Run: headless pygame with SDL's dummy video driver; simulated clock (each Clock.tick advances the game by its frame time, no real sleeping); random seed 0; keys injected as events and as key.get_pressed() state; no mouse input; restart key R tapped at the start of phases 3 and 4.
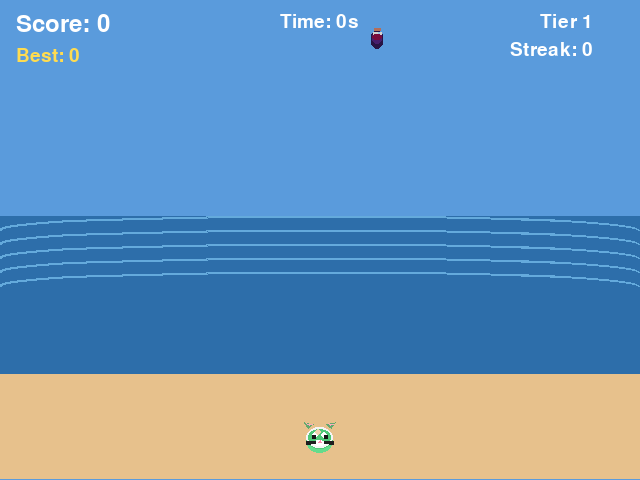
Frame 1 of 4 · flips 1–60 · no input
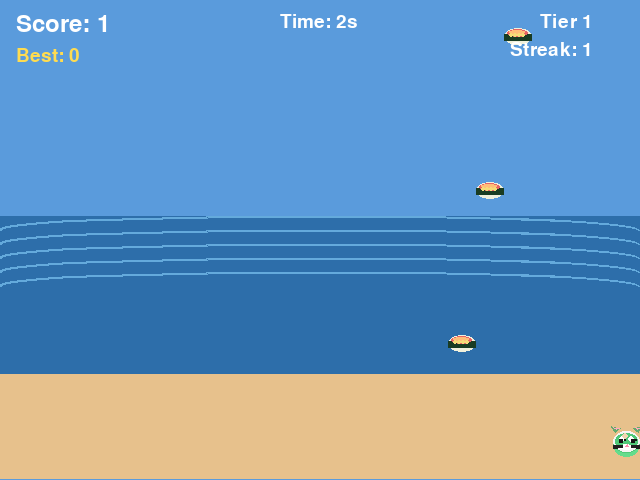
Frame 2 of 4 · flips 61–180 · tapped SPACE, RETURN · held RIGHT (→), D
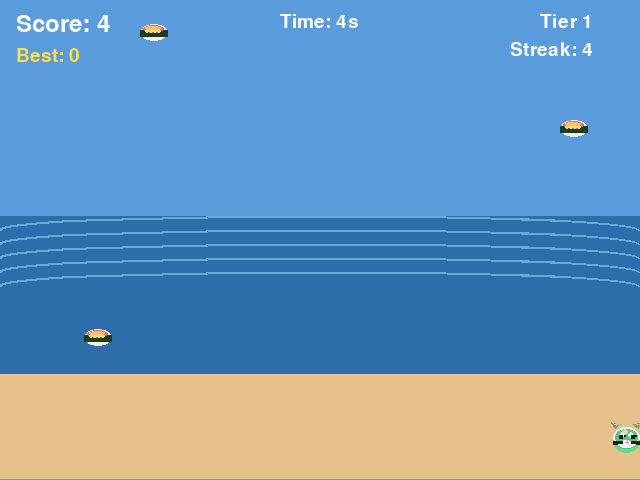
Frame 3 of 4 · flips 181–300 · tapped R · held DOWN (↓), S
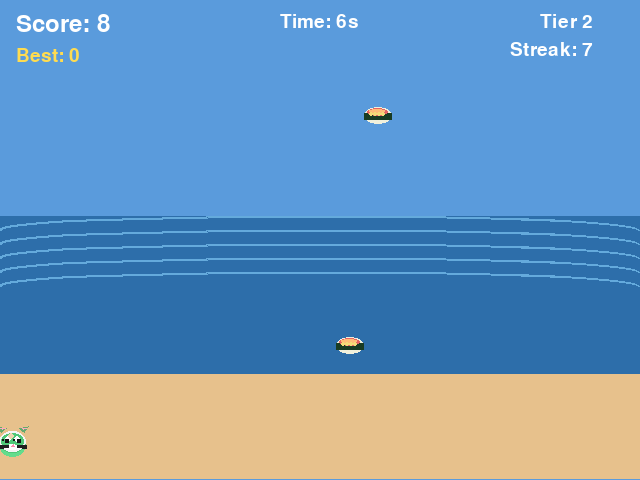
Frame 4 of 4 · flips 301–420 · tapped R · held LEFT (←), A, UP (↑), W

The pygame program that drew these frames:

"""Dodge Fall — survive as long as you can. Difficulty ramps up fast."""

import math
import os
import random
import sys
from dataclasses import dataclass
from pathlib import Path

os.environ["SDL_VIDEO_CENTERED"] = "1"

import pygame

WIDTH, HEIGHT = 640, 480
PLAYER_SIZE = 36
BLOCK_SIZE = 28
POWERUP_SIZE = 28
PLAYER_SPEED = 7
POWERUP_DURATION = 5000
HIGHSCORE_FILE = Path(__file__).with_name("highscore.txt")

WHITE = (240, 240, 240)
SKY = (90, 155, 220)
SKY_INTENSE = (60, 110, 180)
SEA = (45, 110, 170)
SEA_HIGHLIGHT = (100, 170, 220)
SAND = (231, 193, 140)
PLAYER_COLOR = (80, 200, 120)
BLOCK_COLOR = (220, 80, 80)
FAST_BLOCK_COLOR = (255, 140, 40)
TEXT_COLOR = (255, 255, 255)
ACCENT = (255, 220, 80)


def create_cat_surface(size: int, color: tuple[int, int, int]) -> pygame.Surface:
    surf = pygame.Surface((size, size), pygame.SRCALPHA)
    w, h = size, size
    # Body
    body_color = (min(255, color[0] + 20), min(255, color[1] + 20), min(255, color[2] + 20))
    pygame.draw.ellipse(surf, body_color, (w * 0.15, h * 0.38, w * 0.7, h * 0.5))
    pygame.draw.ellipse(surf, color, (w * 0.12, h * 0.18, w * 0.76, h * 0.6))
    pygame.draw.ellipse(surf, (255, 255, 255), (w * 0.3, h * 0.5, w * 0.4, h * 0.24))
    # Ears
    ear_color = (min(255, color[0] + 20), max(0, color[1] - 30), max(0, color[2] - 10))
    pygame.draw.polygon(surf, ear_color, [(w * 0.18, h * 0.18), (w * 0.08, h * 0.02), (w * 0.32, h * 0.08)])
    pygame.draw.polygon(surf, ear_color, [(w * 0.82, h * 0.18), (w * 0.68, h * 0.08), (w * 0.92, h * 0.02)])
    pygame.draw.polygon(surf, (255, 170, 190), [(w * 0.2, h * 0.1), (w * 0.13, h * 0.04), (w * 0.28, h * 0.08)])
    pygame.draw.polygon(surf, (255, 170, 190), [(w * 0.8, h * 0.1), (w * 0.73, h * 0.04), (w * 0.88, h * 0.08)])
    # Face details
    face_outline = (245, 245, 245)
    pygame.draw.ellipse(surf, face_outline, (w * 0.12, h * 0.16, w * 0.76, h * 0.6), 2)
    eye_y = h * 0.4
    pygame.draw.ellipse(surf, (255, 255, 255), (w * 0.28, eye_y - w * 0.1, w * 0.18, w * 0.18))
    pygame.draw.ellipse(surf, (255, 255, 255), (w * 0.54, eye_y - w * 0.1, w * 0.18, w * 0.18))
    # Nose and mouth
    pygame.draw.polygon(
        surf,
        (255, 140, 175),
        [(w * 0.5, h * 0.52), (w * 0.46, h * 0.57), (w * 0.54, h * 0.57)],
    )
    pygame.draw.arc(
        surf,
        (170, 100, 140),
        (w * 0.38, h * 0.54, w * 0.1, h * 0.08),
        math.pi * 1.05,
        math.pi * 1.9,
        2,
    )
    pygame.draw.arc(
        surf,
        (170, 100, 140),
        (w * 0.52, h * 0.54, w * 0.1, h * 0.08),
        math.pi * 1.2,
        math.pi * 0.1,
        2,
    )
    # Whiskers
    whisker_y = h * 0.55
    pygame.draw.line(surf, (30, 30, 30), (w * 0.12, whisker_y), (w * 0.38, whisker_y - h * 0.02), 2)
    pygame.draw.line(surf, (30, 30, 30), (w * 0.12, whisker_y + h * 0.04), (w * 0.38, whisker_y + h * 0.02), 2)
    pygame.draw.line(surf, (30, 30, 30), (w * 0.62, whisker_y - h * 0.02), (w * 0.88, whisker_y), 2)
    pygame.draw.line(surf, (30, 30, 30), (w * 0.62, whisker_y + h * 0.02), (w * 0.88, whisker_y + h * 0.04), 2)
    # Face highlight
    pygame.draw.circle(surf, (255, 255, 255, 80), (int(w * 0.46), int(h * 0.28)), int(w * 0.1))
    # Base detail stripes
    for i, offset in enumerate([0.18, 0.32, 0.46]):
        pygame.draw.arc(surf, (220, 220, 220), (w * offset, h * 0.24, w * 0.12, h * 0.08), math.pi * 0.8, math.pi * 0.15, 2)
    return surf


def draw_cat(
    screen: pygame.Surface,
    base_surf: pygame.Surface,
    x: int,
    y: int,
    time_ms: int,
    direction: float,
) -> None:
    offset_y = int(math.sin(time_ms * 0.018) * 3)
    blink = (time_ms // 3600) % 10 in (0, 1)
    pupils = pygame.Surface(base_surf.get_size(), pygame.SRCALPHA)
    pupil_x = int(direction * 4)
    pupil_x = max(-4, min(4, pupil_x))
    eye_y = int(base_surf.get_height() * 0.4)
    pygame.draw.circle(pupils, (20, 20, 20), (int(base_surf.get_width() * 0.36) + pupil_x, eye_y), int(base_surf.get_width() * 0.04))
    pygame.draw.circle(pupils, (20, 20, 20), (int(base_surf.get_width() * 0.64) + pupil_x, eye_y), int(base_surf.get_width() * 0.04))

    if blink:
        blink_line = pygame.Surface(base_surf.get_size(), pygame.SRCALPHA)
        blink_y = eye_y
        pygame.draw.line(blink_line, (20, 20, 20), (base_surf.get_width() * 0.28, blink_y), (base_surf.get_width() * 0.38, blink_y), 4)
        pygame.draw.line(blink_line, (20, 20, 20), (base_surf.get_width() * 0.62, blink_y), (base_surf.get_width() * 0.72, blink_y), 4)
        pupils.blit(blink_line, (0, 0))

    draw_surf = base_surf.copy()
    draw_surf.blit(pupils, (0, 0))
    wobble = int(direction * 5)
    screen.blit(draw_surf, (x + wobble, y + offset_y))


def create_sushi_surface(size: int) -> pygame.Surface:
    surf = pygame.Surface((size, size), pygame.SRCALPHA)
    rice = pygame.Rect(0, size * 0.18, size, size * 0.64)
    pygame.draw.ellipse(surf, (240, 240, 220), rice)
    pygame.draw.rect(surf, (25, 60, 35), (0, size * 0.4, size, size * 0.28))
    pygame.draw.ellipse(surf, (230, 100, 100), (size * 0.12, size * 0.22, size * 0.76, size * 0.32))
    pygame.draw.ellipse(surf, (255, 190, 120), (size * 0.20, size * 0.26, size * 0.6, size * 0.16))
    for i in range(4):
        seed_x = int(size * (0.26 + i * 0.14))
        seed_y = int(size * 0.46)
        pygame.draw.circle(surf, (245, 220, 120), (seed_x, seed_y), 2)
    return surf


def create_wine_surface(size: int) -> pygame.Surface:
    surf = pygame.Surface((size, size), pygame.SRCALPHA)
    bottle_body = pygame.Rect(size * 0.28, size * 0.12, size * 0.44, size * 0.7)
    pygame.draw.rect(surf, (40, 20, 70), bottle_body, border_radius=8)
    pygame.draw.rect(surf, (70, 30, 110), (size * 0.32, size * 0.18, size * 0.36, size * 0.44), border_radius=6)
    pygame.draw.rect(surf, (210, 210, 210), (size * 0.33, size * 0.2, size * 0.34, size * 0.12), border_radius=4)
    pygame.draw.rect(surf, (180, 110, 90), (size * 0.36, size * 0.06, size * 0.28, size * 0.14), border_radius=4)
    pygame.draw.circle(surf, (255, 255, 255, 100), (int(size * 0.56), int(size * 0.24)), int(size * 0.06))
    pygame.draw.rect(surf, (120, 10, 60), (size * 0.32, size * 0.26, size * 0.36, size * 0.24), border_radius=4)
    return surf


def create_cherry_blossom_surface(size: int) -> pygame.Surface:
    surf = pygame.Surface((size, size), pygame.SRCALPHA)
    center = (size // 2, size // 2)
    pygame.draw.circle(surf, (255, 195, 220), center, int(size * 0.28))
    for angle in range(0, 360, 72):
        rad = math.radians(angle)
        petal_x = center[0] + int(math.cos(rad) * size * 0.28)
        petal_y = center[1] + int(math.sin(rad) * size * 0.28)
        pygame.draw.ellipse(surf, (245, 145, 200), (petal_x - size * 0.12, petal_y - size * 0.08, size * 0.24, size * 0.16))
    pygame.draw.circle(surf, (255, 235, 240), center, int(size * 0.16))
    pygame.draw.circle(surf, (255, 120, 170), center, int(size * 0.08))
    return surf


@dataclass
class PowerUp:
    rect: pygame.Rect
    effect: str
    duration_ms: int


@dataclass
class Block:
    rect: pygame.Rect
    speed: float
    fast: bool = False


def load_highscore() -> int:
    try:
        return max(0, int(HIGHSCORE_FILE.read_text().strip()))
    except (OSError, ValueError):
        return 0


def save_highscore(score: int) -> None:
    try:
        HIGHSCORE_FILE.write_text(str(score))
    except OSError:
        pass


def difficulty(elapsed_ms: int, dodged: int) -> tuple[int, float, int, int, float]:
    """Return tier, block speed, spawn interval ms, blocks per wave, fast-block chance."""
    seconds = elapsed_ms / 1000
    tier = int(seconds // 6) + dodged // 12

    block_speed = min(4.5 + tier * 1.1, 22.0)
    spawn_ms = max(int(650 - tier * 38), 90)
    blocks_per_wave = 1 + min(tier // 3, 3)
    fast_chance = min(0.05 + tier * 0.04, 0.55)

    return tier, block_speed, spawn_ms, blocks_per_wave, fast_chance


def spawn_wave(
    tier: int,
    block_speed: float,
    fast_chance: float,
    count: int,
    existing: list[Block],
) -> list[Block]:
    new_blocks: list[Block] = []
    occupied = {b.rect.centerx // BLOCK_SIZE for b in existing + new_blocks}

    for _ in range(count):
        slots = [x for x in range(0, WIDTH - BLOCK_SIZE, BLOCK_SIZE) if x // BLOCK_SIZE not in occupied]
        if not slots:
            x = random.randint(0, WIDTH - BLOCK_SIZE)
        else:
            x = random.choice(slots)
            occupied.add(x // BLOCK_SIZE)

        is_fast = random.random() < fast_chance
        speed = block_speed * (1.55 if is_fast else 1.0)
        size = BLOCK_SIZE - 2 if tier >= 8 else BLOCK_SIZE
        new_blocks.append(
            Block(
                rect=pygame.Rect(x, -size - random.randint(0, 80), size, size),
                speed=speed,
                fast=is_fast,
            )
        )
    return new_blocks


def spawn_powerup() -> PowerUp:
    x = random.randint(0, WIDTH - POWERUP_SIZE)
    effect = random.choice(["shield", "speed", "slow"])
    return PowerUp(
        rect=pygame.Rect(x, -POWERUP_SIZE - random.randint(0, 80), POWERUP_SIZE, POWERUP_SIZE),
        effect=effect,
        duration_ms=POWERUP_DURATION,
    )


def main() -> None:
    pygame.init()
    screen = pygame.display.set_mode((WIDTH, HEIGHT))
    pygame.display.set_caption("Dodge Fall — Reflex Mode")
    clock = pygame.time.Clock()
    font = pygame.font.SysFont(None, 36)
    small_font = pygame.font.SysFont(None, 28)
    cat_surf = create_cat_surface(PLAYER_SIZE, PLAYER_COLOR)
    sushi_surf = create_sushi_surface(BLOCK_SIZE)
    wine_surf = create_wine_surface(BLOCK_SIZE)
    blossom_surf = create_cherry_blossom_surface(POWERUP_SIZE)

    highscore = load_highscore()
    player_x = WIDTH // 2 - PLAYER_SIZE // 2
    player_y = HEIGHT - PLAYER_SIZE - 20
    player_direction = 0.0
    blocks: list[Block] = []
    powerups: list[PowerUp] = []
    powerup_spawn_timer = 0
    powerup_spawn_interval = random.randint(9000, 15000)
    active_powerup: str | None = None
    powerup_end_time = 0
    powerup_speed_multiplier = 1.0
    dodged = 0
    spawn_timer = 0
    elapsed = 0
    streak = 0
    best_streak = 0
    game_started = False
    running = True
    game_over = False
    new_record = False

    while running:
        dt = clock.tick(60)
        if not game_over:
            elapsed += dt
            spawn_timer += dt

        tier, block_speed, spawn_ms, wave_size, fast_chance = difficulty(elapsed, dodged)

        for event in pygame.event.get():
            if event.type == pygame.QUIT:
                running = False
            if event.type == pygame.KEYDOWN:
                if event.key == pygame.K_ESCAPE:
                    running = False
                if game_over and event.key == pygame.K_r:
                    blocks.clear()
                    dodged = 0
                    spawn_timer = 0
                    elapsed = 0
                    streak = 0
                    best_streak = 0
                    tier = 0
                    game_started = False
                    game_over = False
                    new_record = False
                    player_x = WIDTH // 2 - PLAYER_SIZE // 2

        if not game_over:
            keys = pygame.key.get_pressed()
            move = 0.0
            if keys[pygame.K_LEFT] or keys[pygame.K_a]:
                move -= 1.0
            if keys[pygame.K_RIGHT] or keys[pygame.K_d]:
                move += 1.0
            player_x += move * PLAYER_SPEED
            player_x = max(0, min(WIDTH - PLAYER_SIZE, player_x))
            if move != 0.0:
                player_direction = move

            powerup_spawn_timer += dt
            if powerup_spawn_timer >= powerup_spawn_interval:
                powerup_spawn_timer = 0
                powerup_spawn_interval = random.randint(9000, 15000)
                powerups.append(spawn_powerup())

            if spawn_timer >= spawn_ms:
                spawn_timer = 0
                blocks.extend(spawn_wave(tier, block_speed, fast_chance, wave_size, blocks))

            player_rect = pygame.Rect(player_x, player_y, PLAYER_SIZE, PLAYER_SIZE)
            for powerup in powerups[:]:
                powerup.rect.y += 2
                if powerup.rect.top > HEIGHT:
                    powerups.remove(powerup)
                elif powerup.rect.colliderect(player_rect):
                    active_powerup = powerup.effect
                    powerup_end_time = elapsed + powerup.duration_ms
                    if active_powerup == "speed":
                        powerup_speed_multiplier = 1.6
                    elif active_powerup == "slow":
                        powerup_speed_multiplier = 0.25
                    else:
                        powerup_speed_multiplier = 1.0
                    powerups.remove(powerup)

            for block in blocks[:]:
                block.rect.y += int(block.speed * powerup_speed_multiplier)
                if block.rect.top > HEIGHT:
                    blocks.remove(block)
                    dodged += 1
                    streak += 1
                    best_streak = max(best_streak, streak)
                elif block.rect.colliderect(player_rect):
                    if active_powerup == "shield":
                        blocks.remove(block)
                    else:
                        game_over = True
                        streak = 0
                        if dodged > highscore:
                            highscore = dodged
                            save_highscore(highscore)
                            new_record = True

            if active_powerup and elapsed >= powerup_end_time:
                active_powerup = None
                powerup_speed_multiplier = 1.0

        score = dodged + streak // 5
        sky_color = SKY_INTENSE if tier >= 6 else SKY
        if tier >= 10 and pygame.time.get_ticks() % 400 < 200:
            sky_color = (max(0, sky_color[0] - 8), max(0, sky_color[1] - 10), min(255, sky_color[2] + 16))

        screen.fill(sky_color)
        pygame.draw.rect(screen, SEA, (0, HEIGHT * 0.45, WIDTH, HEIGHT * 0.35))
        for i in range(5):
            wave_y = HEIGHT * 0.45 + i * 14
            pygame.draw.arc(screen, SEA_HIGHLIGHT, (0, wave_y, WIDTH, 28), 0, math.pi, 2)
        pygame.draw.rect(screen, SAND, (0, HEIGHT * 0.78, WIDTH, HEIGHT * 0.22))
        player_rect = pygame.Rect(player_x, player_y, PLAYER_SIZE, PLAYER_SIZE)
        draw_cat(screen, cat_surf, player_x, player_y, pygame.time.get_ticks(), player_direction)
        for powerup in powerups:
            screen.blit(blossom_surf, powerup.rect.topleft)
        for block in blocks:
            if block.fast:
                screen.blit(wine_surf, block.rect.topleft)
            else:
                screen.blit(sushi_surf, block.rect.topleft)

        screen.blit(font.render(f"Score: {score}", True, TEXT_COLOR), (16, 12))
        screen.blit(small_font.render(f"Best: {highscore}", True, ACCENT), (16, 46))
        screen.blit(small_font.render(f"Tier {tier + 1}", True, TEXT_COLOR), (WIDTH - 100, 12))
        screen.blit(small_font.render(f"Streak: {streak}", True, TEXT_COLOR), (WIDTH - 130, 40))
        if active_powerup:
            remaining = max(0, (powerup_end_time - elapsed) // 1000)
            label = f"Cherry Power: {active_powerup.title()} ({remaining}s)"
            screen.blit(small_font.render(label, True, ACCENT), (WIDTH // 2 - 130, 40))

        time_sec = elapsed // 1000
        screen.blit(small_font.render(f"Time: {time_sec}s", True, TEXT_COLOR), (WIDTH // 2 - 40, 12))

        if game_over:
            overlay = pygame.Surface((WIDTH, HEIGHT), pygame.SRCALPHA)
            overlay.fill((0, 0, 0, 140))
            screen.blit(overlay, (0, 0))
            lines = [
                "GAME OVER",
                f"Score: {score}  |  Time: {time_sec}s  |  Tier {tier + 1}",
                f"Best streak: {best_streak}",
            ]
            if new_record:
                lines.append("NEW HIGH SCORE!")
            lines.append("Press R to retry  |  Esc to quit")
            y = HEIGHT // 2 - 70
            for i, line in enumerate(lines):
                color = ACCENT if "NEW HIGH" in line else WHITE
                f = font if i == 0 else small_font
                text = f.render(line, True, color)
                screen.blit(text, (WIDTH // 2 - text.get_width() // 2, y + i * 34))

        pygame.display.flip()

    pygame.quit()
    sys.exit()


if __name__ == "__main__":
    main()
